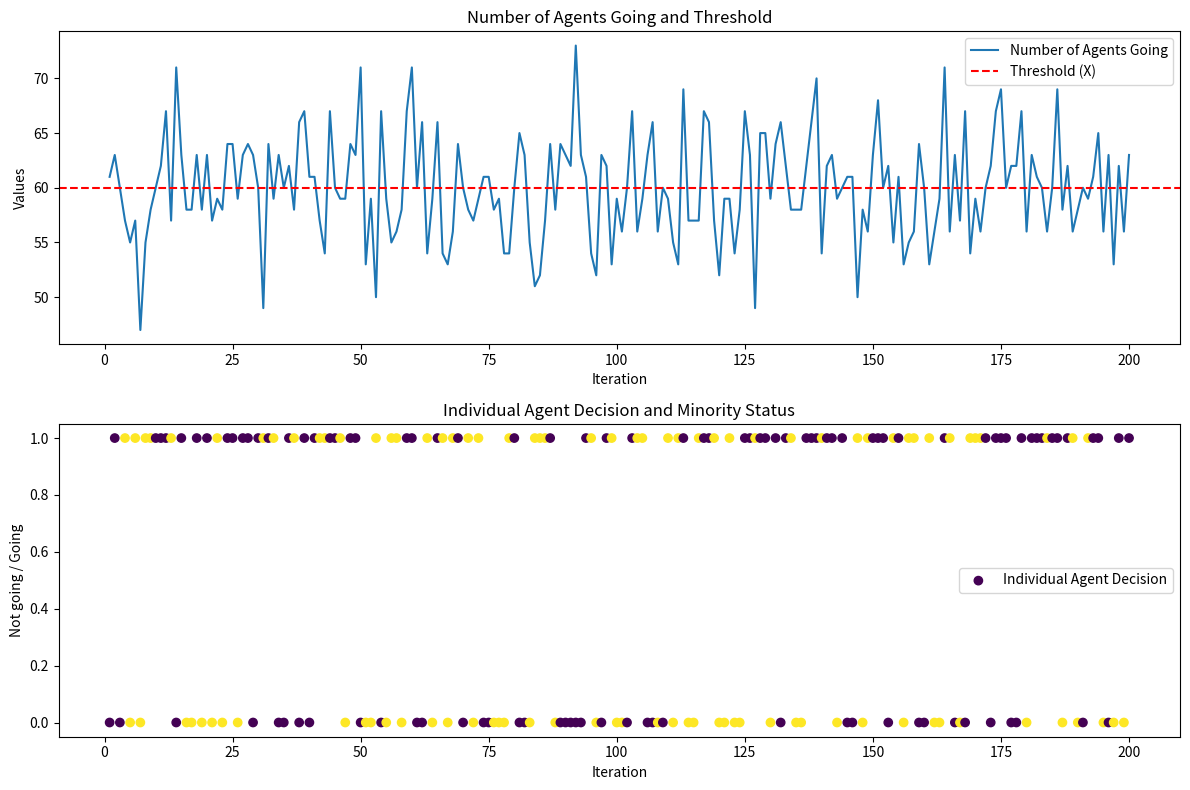

Source code (Python):
import random
import matplotlib.pyplot as plt

def custom_minority_game_with_agent_and_plot(N, X, P_game, P_agent, num_iterations):
    # Lists to store results for plotting
    num_agents_going_list = []
    outcome_list = []
    individual_agent_decision_list = []
    individual_agent_score = 0  # Initialize the individual player's score
    
    for _ in range(num_iterations):
        # Convert the probability to a fraction
        probability_game = P_game
        
        # Initialize agents' decisions based on the custom probability
        agents_decisions = [random.choices([0, 1], weights=[1 - probability_game, probability_game])[0] for _ in range(N)]
        
        # Count the number of agents going to the bar
        num_agents_going = sum(agents_decisions)
        
        # Determine the outcome based on the majority/minority rule
        if num_agents_going < X:
            outcome = "Good time"
        else:
            outcome = "Bad time"
        
        # Individual agent's decision
        individual_agent_decision = random.choices([0, 1], weights=[1 - P_agent, P_agent])[0]
        
        # Check if the individual agent is in the minority and adjust the score accordingly
        if individual_agent_decision == 1:
            if num_agents_going < X:  # Good time and went to the bar
                individual_agent_score += 1
            elif num_agents_going >= X:  # Bad time and went to the bar
                individual_agent_score -= 1
        # If the individual agent decides to stay home, do nothing (score remains the same)
        
        # Append results to lists for plotting
        num_agents_going_list.append(num_agents_going)
        outcome_list.append(1 if outcome == "Good time" else 0)  # Map "Good time" to 1, "Bad time" to 0
        individual_agent_decision_list.append(individual_agent_decision)
    
    # Plot both subplots on the same figure
    plt.figure(figsize=(12, 8))

    # Subplot 1: Number of Agents Going and Threshold
    plt.subplot(2, 1, 1)
    plt.plot(range(1, num_iterations + 1), num_agents_going_list, label='Number of Agents Going')
    plt.axhline(y=X, color='r', linestyle='--', label='Threshold (X)')
    plt.xlabel('Iteration')
    plt.ylabel('Values')
    plt.title('Number of Agents Going and Threshold')
    plt.legend()

    # Subplot 2: Individual Agent's Decision and Minority Status
    plt.subplot(2, 1, 2)
    plt.scatter(range(1, num_iterations + 1), individual_agent_decision_list, c=outcome_list, cmap='viridis', label='Individual Agent Decision')
    plt.xlabel('Iteration')
    plt.ylabel('Not going / Going')
    plt.title('Individual Agent Decision and Minority Status')
    plt.legend()

    plt.tight_layout()  # Adjust layout for better spacing
    plt.show()
    
    print(f"Individual agent's score over {num_iterations} iterations: {individual_agent_score}")
    
    return num_agents_going_list, outcome_list, individual_agent_decision_list, individual_agent_score

# Example usage
num_iterations = 200
custom_minority_game_with_agent_and_plot(101, 60, 0.595, 0.595, num_iterations)

